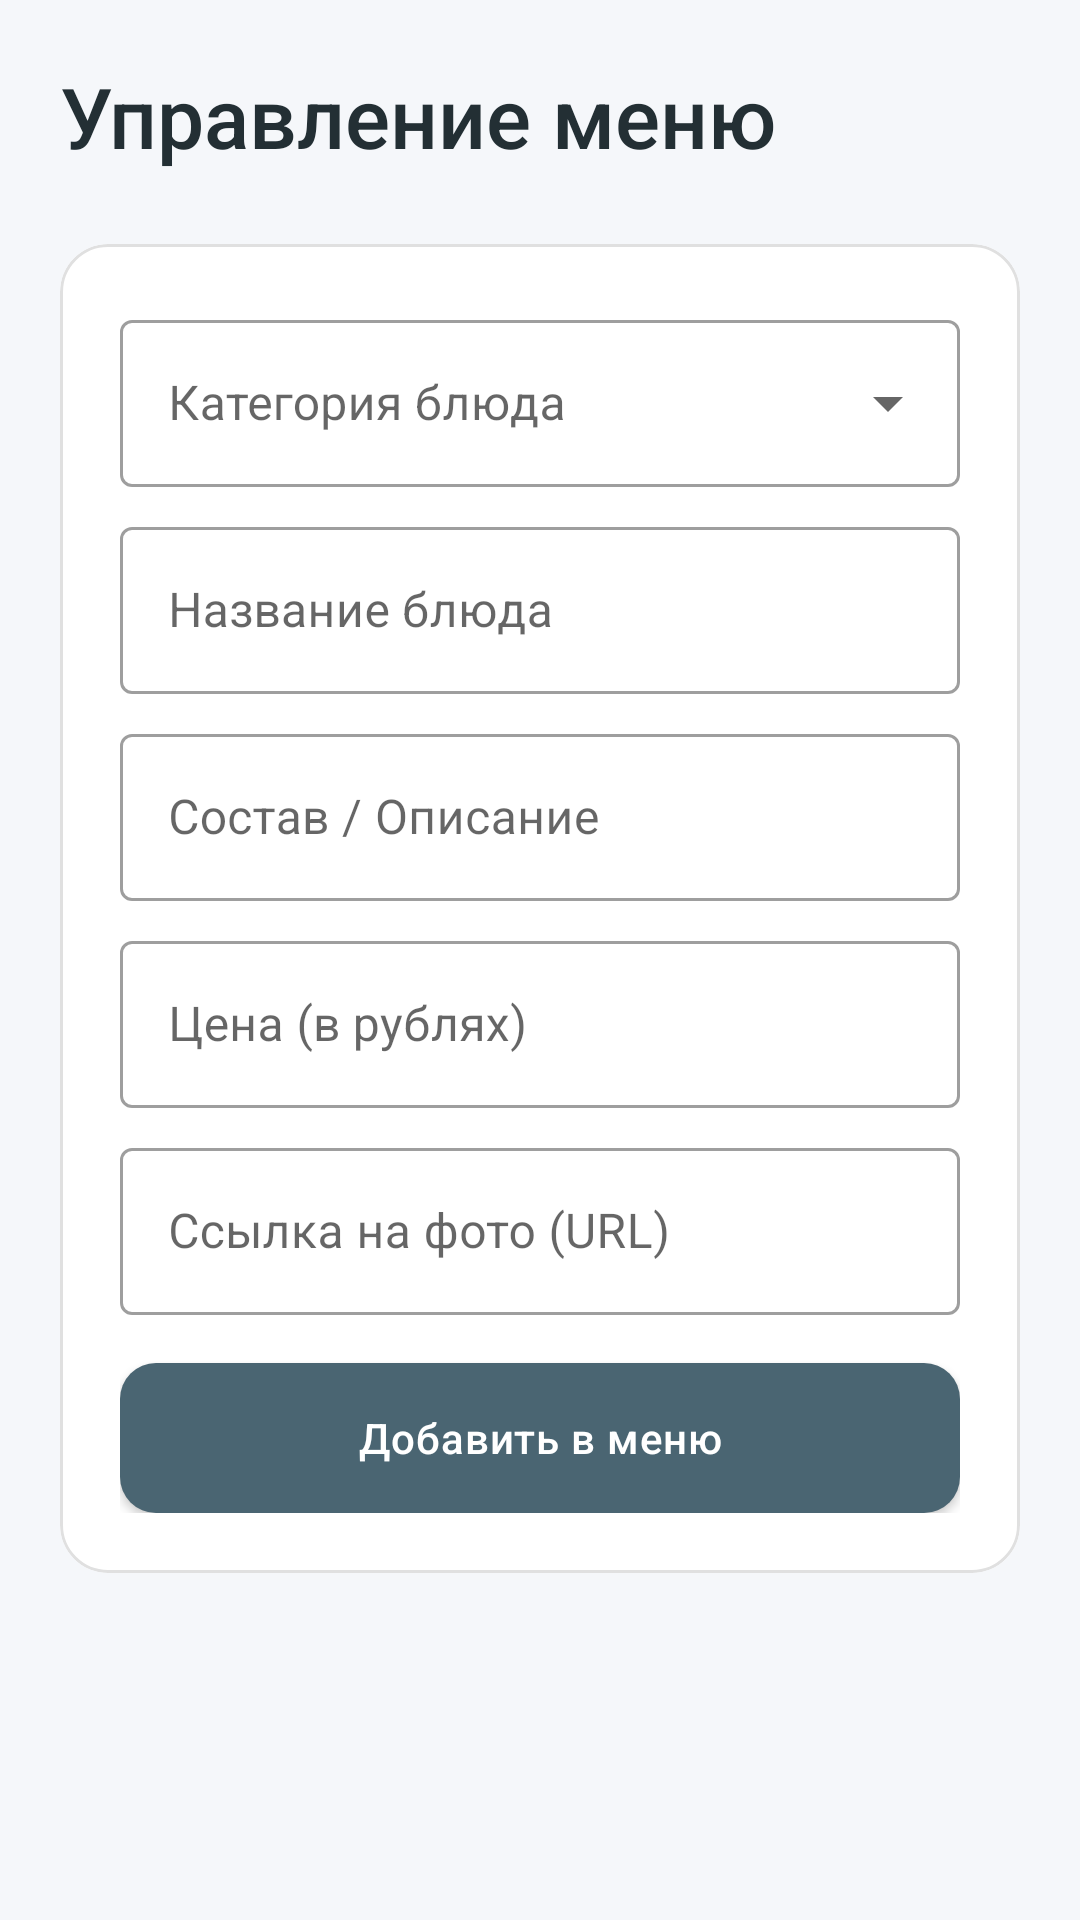

Layout XML and referenced resources for this Android screen:
<!-- AndroidManifest.xml: application theme Theme.Waiter -->
<!-- res/layout/fragment_menu_management.xml -->
<?xml version="1.0" encoding="utf-8"?>
<androidx.core.widget.NestedScrollView xmlns:android="http://schemas.android.com/apk/res/android"
    xmlns:app="http://schemas.android.com/apk/res-auto"
    android:layout_width="match_parent"
    android:layout_height="match_parent"
    android:background="@color/background"
    android:fillViewport="true">

    <LinearLayout
        android:id="@+id/root_layout"
        android:layout_width="match_parent"
        android:layout_height="wrap_content"
        android:orientation="vertical"
        android:padding="20dp"
        android:clickable="true"
        android:focusable="true"
        android:focusableInTouchMode="true">

        <TextView
            android:layout_width="wrap_content"
            android:layout_height="wrap_content"
            android:text="@string/menu_management_title"
            android:textSize="28sp"
            android:fontFamily="sans-serif-medium"
            android:textColor="@color/text_primary"
            android:layout_marginBottom="24dp"/>

        <com.google.android.material.card.MaterialCardView
            android:layout_width="match_parent"
            android:layout_height="wrap_content"
            app:cardBackgroundColor="@color/white"
            app:cardCornerRadius="16dp"
            app:cardElevation="0dp"
            app:strokeWidth="1dp"
            app:strokeColor="@color/divider"
            android:layout_marginBottom="24dp">

            <LinearLayout
                android:layout_width="match_parent"
                android:layout_height="wrap_content"
                android:orientation="vertical"
                android:padding="20dp">

                <com.google.android.material.textfield.TextInputLayout
                    style="@style/Widget.MaterialComponents.TextInputLayout.OutlinedBox.ExposedDropdownMenu"
                    android:layout_width="match_parent"
                    android:layout_height="wrap_content"
                    android:layout_marginBottom="8dp"
                    android:hint="@string/item_category_hint">
                    <AutoCompleteTextView
                        android:id="@+id/actv_category"
                        android:layout_width="match_parent"
                        android:layout_height="wrap_content"
                        android:inputType="text" />
                </com.google.android.material.textfield.TextInputLayout>

                <com.google.android.material.textfield.TextInputLayout
                    style="@style/Widget.MaterialComponents.TextInputLayout.OutlinedBox"
                    android:layout_width="match_parent"
                    android:layout_height="wrap_content"
                    android:layout_marginBottom="8dp"
                    android:hint="@string/item_name_hint">
                    <com.google.android.material.textfield.TextInputEditText
                        android:id="@+id/et_menu_name"
                        android:layout_width="match_parent"
                        android:layout_height="wrap_content" />
                </com.google.android.material.textfield.TextInputLayout>

                <com.google.android.material.textfield.TextInputLayout
                    style="@style/Widget.MaterialComponents.TextInputLayout.OutlinedBox"
                    android:layout_width="match_parent"
                    android:layout_height="wrap_content"
                    android:layout_marginBottom="8dp"
                    android:hint="@string/item_desc_hint">
                    <com.google.android.material.textfield.TextInputEditText
                        android:id="@+id/et_menu_description"
                        android:layout_width="match_parent"
                        android:layout_height="wrap_content" />
                </com.google.android.material.textfield.TextInputLayout>

                <com.google.android.material.textfield.TextInputLayout
                    style="@style/Widget.MaterialComponents.TextInputLayout.OutlinedBox"
                    android:layout_width="match_parent"
                    android:layout_height="wrap_content"
                    android:layout_marginBottom="8dp"
                    android:hint="@string/item_price_hint">
                    <com.google.android.material.textfield.TextInputEditText
                        android:id="@+id/et_menu_price"
                        android:layout_width="match_parent"
                        android:layout_height="wrap_content"
                        android:inputType="numberDecimal" />
                </com.google.android.material.textfield.TextInputLayout>

                <com.google.android.material.textfield.TextInputLayout
                    style="@style/Widget.MaterialComponents.TextInputLayout.OutlinedBox"
                    android:layout_width="match_parent"
                    android:layout_height="wrap_content"
                    android:layout_marginBottom="16dp"
                    android:hint="@string/item_image_hint">
                    <com.google.android.material.textfield.TextInputEditText
                        android:id="@+id/et_menu_image_url"
                        android:layout_width="match_parent"
                        android:layout_height="wrap_content" />
                </com.google.android.material.textfield.TextInputLayout>

                <com.google.android.material.button.MaterialButton
                    android:id="@+id/btn_add_menu_item"
                    android:layout_width="match_parent"
                    android:layout_height="50dp"
                    android:text="@string/add_to_menu_button"
                    app:cornerRadius="12dp" />
            </LinearLayout>
        </com.google.android.material.card.MaterialCardView>

        <androidx.recyclerview.widget.RecyclerView
            android:id="@+id/rv_menu_items"
            android:layout_width="match_parent"
            android:layout_height="wrap_content"
            android:nestedScrollingEnabled="false" />

    </LinearLayout>
</androidx.core.widget.NestedScrollView>
<!-- resources referenced by this layout -->
<resources>
  <color name="background">#F5F7FA</color>
  <color name="divider">#E0E0E0</color>
  <color name="text_primary">#232F34</color>
  <color name="white">#FFFFFF</color>
  <string name="add_to_menu_button">Добавить в меню</string>
  <string name="item_category_hint">Категория блюда</string>
  <string name="item_desc_hint">Состав / Описание</string>
  <string name="item_image_hint">Ссылка на фото (URL)</string>
  <string name="item_name_hint">Название блюда</string>
  <string name="item_price_hint">Цена (в рублях)</string>
  <string name="menu_management_title">Управление меню</string>
  <style name="Theme.Waiter" parent="Base.Theme.Waiter" />
  <style name="Base.Theme.Waiter" parent="Theme.MaterialComponents.Light.NoActionBar">
          
          <item name="colorPrimary">@color/colorPrimary</item>
          <item name="colorPrimaryVariant">@color/colorPrimaryDark</item>
          <item name="colorOnPrimary">@color/white</item>
          
          <item name="colorSecondary">@color/colorAccent</item>
          <item name="colorSecondaryVariant">@color/colorAccent</item>
          <item name="colorOnSecondary">@color/black</item>
          
          <item name="android:statusBarColor">?attr/colorPrimaryVariant</item>
  
          <item name="android:windowBackground">@color/background</item>
  
          
          <item name="cardViewStyle">@style/Widget.Waiter.Card</item>
          <item name="materialButtonStyle">@style/Widget.Waiter.Button</item>
      </style>
  <color name="colorPrimary">#4A6572</color>
  <color name="colorPrimaryDark">#344955</color>
  <color name="colorAccent">#F9AA33</color>
  <color name="black">#232F34</color>
  <style name="Widget.Waiter.Card" parent="Widget.MaterialComponents.CardView">
          <item name="cardCornerRadius">16dp</item>
          <item name="cardElevation">2dp</item>
          <item name="strokeColor">@color/divider</item>
          <item name="strokeWidth">1dp</item>
      </style>
  <style name="Widget.Waiter.Button" parent="Widget.MaterialComponents.Button">
          <item name="cornerRadius">12dp</item>
          <item name="android:insetTop">0dp</item>
          <item name="android:insetBottom">0dp</item>
          <item name="android:textAllCaps">false</item>
          <item name="android:letterSpacing">0.02</item>
      </style>
</resources>
